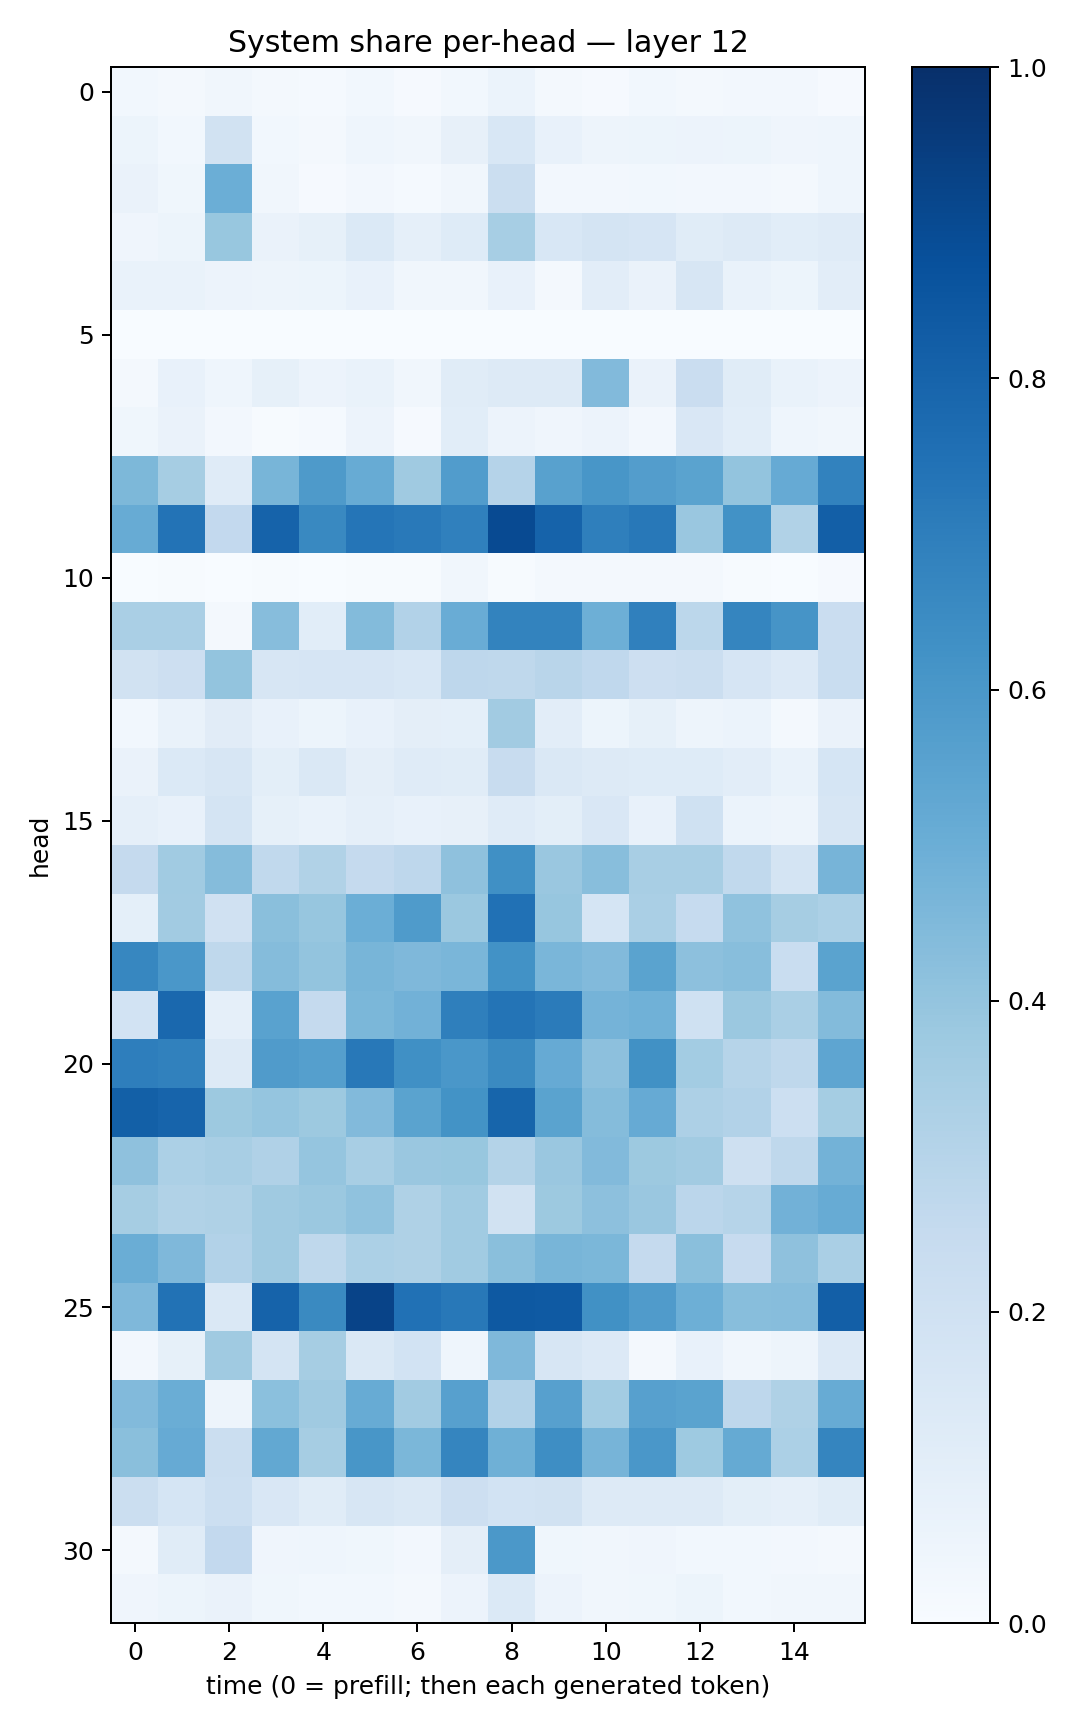

Values plotted in this chart, from the file beside it:
0.0300919, 0.020321501, 0.03238274, 0.015944725, 0.014221145, 0.029762145, 0.011378672, 0.02994391, 0.05988116, 0.015828881, 0.011650279, 0.028853402, 0.016231854, 0.024621418, 0.02541788, 0.0110269645
0.05367, 0.03079, 0.1943, 0.02869, 0.02181, 0.04608, 0.03475, 0.0808, 0.1525, 0.07502, 0.04967, 0.05091, 0.05637, 0.05384, 0.04182, 0.04535
0.06281, 0.03793, 0.4997, 0.03281, 0.01167, 0.02678, 0.015, 0.03375, 0.2243, 0.02572, 0.02597, 0.03024, 0.02461, 0.02611, 0.0207, 0.0447
0.04275, 0.05459, 0.3887, 0.06557, 0.08245, 0.1399, 0.08865, 0.1237, 0.3449, 0.1539, 0.1734, 0.1679, 0.1134, 0.1297, 0.109, 0.1208
0.06687, 0.06756, 0.05622, 0.05056, 0.05213, 0.07508, 0.03313, 0.03333, 0.07102, 0.02076, 0.103, 0.06453, 0.1638, 0.0667, 0.0527, 0.1028
0.0007826, 0.001176, 0.002716, 0.0008587, 0.0007899, 0.0007189, 0.0002943, 0.0009249, 0.001098, 0.0001519, 0.001146, 0.0005357, 0.001546, 0.0002506, 0.0009746, 0.001853
0.01995, 0.07366, 0.04581, 0.08519, 0.05776, 0.07025, 0.03149, 0.1149, 0.1265, 0.1299, 0.4426, 0.06515, 0.228, 0.1137, 0.06906, 0.05517
0.03838, 0.06277, 0.02733, 0.007656, 0.01411, 0.05842, 0.008336, 0.1086, 0.05556, 0.03913, 0.05591, 0.02653, 0.1521, 0.1062, 0.04335, 0.03436
0.4536, 0.3514, 0.1182, 0.4665, 0.5882, 0.5083, 0.3691, 0.5758, 0.3009, 0.5572, 0.6034, 0.574, 0.5479, 0.3998, 0.5148, 0.6818
0.5113, 0.7387, 0.2615, 0.8033, 0.657, 0.7322, 0.716, 0.6907, 0.8978, 0.8036, 0.6921, 0.722, 0.3835, 0.6235, 0.3135, 0.8172
0.002319, 0.006766, 0.0009828, 0.007491, 0.002904, 0.005803, 0.004773, 0.03135, 0.005626, 0.01843, 0.02194, 0.02102, 0.01976, 0.005119, 0.001746, 0.01054
0.338, 0.3375, 0.02193, 0.4301, 0.1071, 0.4384, 0.311, 0.5044, 0.6765, 0.6764, 0.494, 0.6913, 0.2806, 0.6717, 0.6129, 0.2304
0.1904, 0.2139, 0.4014, 0.1602, 0.1661, 0.1645, 0.1531, 0.2745, 0.273, 0.2915, 0.2682, 0.2145, 0.2261, 0.1677, 0.1352, 0.2326
0.02821, 0.06905, 0.1103, 0.07658, 0.0511, 0.07451, 0.0953, 0.09132, 0.3608, 0.1016, 0.05347, 0.0852, 0.04828, 0.06123, 0.02101, 0.06567
0.06298, 0.1381, 0.1577, 0.09934, 0.1415, 0.09635, 0.1185, 0.1168, 0.2351, 0.1412, 0.1273, 0.1249, 0.1242, 0.1045, 0.07024, 0.1705
0.08937, 0.07808, 0.1788, 0.08488, 0.06675, 0.08957, 0.07502, 0.08186, 0.1188, 0.09903, 0.1502, 0.07736, 0.2014, 0.06146, 0.04743, 0.1606
0.2524, 0.3648, 0.4344, 0.2645, 0.3143, 0.2507, 0.2762, 0.4134, 0.6298, 0.3847, 0.4296, 0.342, 0.3411, 0.2619, 0.174, 0.469
0.09075, 0.3612, 0.1986, 0.423, 0.3918, 0.4968, 0.5847, 0.3826, 0.7498, 0.393, 0.1686, 0.3367, 0.2478, 0.4079, 0.3505, 0.3296
0.6658, 0.5996, 0.27, 0.4349, 0.4019, 0.4664, 0.4494, 0.4644, 0.6219, 0.4632, 0.4452, 0.5487, 0.416, 0.4288, 0.2321, 0.5505
0.187, 0.7821, 0.08944, 0.5526, 0.2515, 0.459, 0.4817, 0.694, 0.7361, 0.7076, 0.4733, 0.4866, 0.2001, 0.3812, 0.3388, 0.4391
0.6966, 0.6841, 0.1303, 0.5819, 0.5633, 0.7194, 0.6302, 0.5995, 0.6551, 0.5147, 0.4159, 0.6286, 0.357, 0.3005, 0.2703, 0.5377
0.8147, 0.7971, 0.3779, 0.3975, 0.3773, 0.4445, 0.5479, 0.6185, 0.7959, 0.5482, 0.4346, 0.5141, 0.3254, 0.3091, 0.2161, 0.3548
0.4132, 0.3289, 0.3423, 0.3166, 0.397, 0.341, 0.3841, 0.3868, 0.3061, 0.3843, 0.4451, 0.3755, 0.3604, 0.2066, 0.2731, 0.4795
0.35, 0.3155, 0.3224, 0.3696, 0.3811, 0.4087, 0.3238, 0.3643, 0.1952, 0.3768, 0.4172, 0.3839, 0.2836, 0.2988, 0.4806, 0.5083
0.5005, 0.4523, 0.3119, 0.3692, 0.2731, 0.3309, 0.3213, 0.3664, 0.4255, 0.467, 0.4592, 0.2505, 0.4234, 0.2423, 0.4114, 0.3382
0.4511, 0.7455, 0.1443, 0.8045, 0.6546, 0.924, 0.7494, 0.7201, 0.8435, 0.8396, 0.6259, 0.5806, 0.4948, 0.4266, 0.4322, 0.8185
0.02478, 0.08335, 0.3678, 0.1732, 0.3503, 0.1426, 0.1853, 0.04534, 0.4523, 0.1575, 0.1341, 0.02127, 0.07223, 0.03412, 0.05037, 0.1338
0.4435, 0.5035, 0.04699, 0.4201, 0.3701, 0.5092, 0.3603, 0.5618, 0.3124, 0.559, 0.3593, 0.5608, 0.5496, 0.2743, 0.3215, 0.5105
0.422, 0.5132, 0.2188, 0.5243, 0.351, 0.6051, 0.4576, 0.6697, 0.4909, 0.6377, 0.4721, 0.5999, 0.3723, 0.5174, 0.3307, 0.6708
0.2246, 0.1693, 0.2159, 0.1521, 0.1167, 0.1572, 0.1431, 0.2111, 0.1855, 0.1935, 0.1298, 0.1298, 0.1291, 0.1007, 0.08759, 0.1167
0.02025, 0.1136, 0.2612, 0.04246, 0.04343, 0.03551, 0.02721, 0.09677, 0.5973, 0.0389, 0.03457, 0.04078, 0.02925, 0.02858, 0.02391, 0.0212
0.04068, 0.05153, 0.06608, 0.03582, 0.03014, 0.03077, 0.02139, 0.05483, 0.1392, 0.05706, 0.03336, 0.03888, 0.05135, 0.02786, 0.03378, 0.03153
